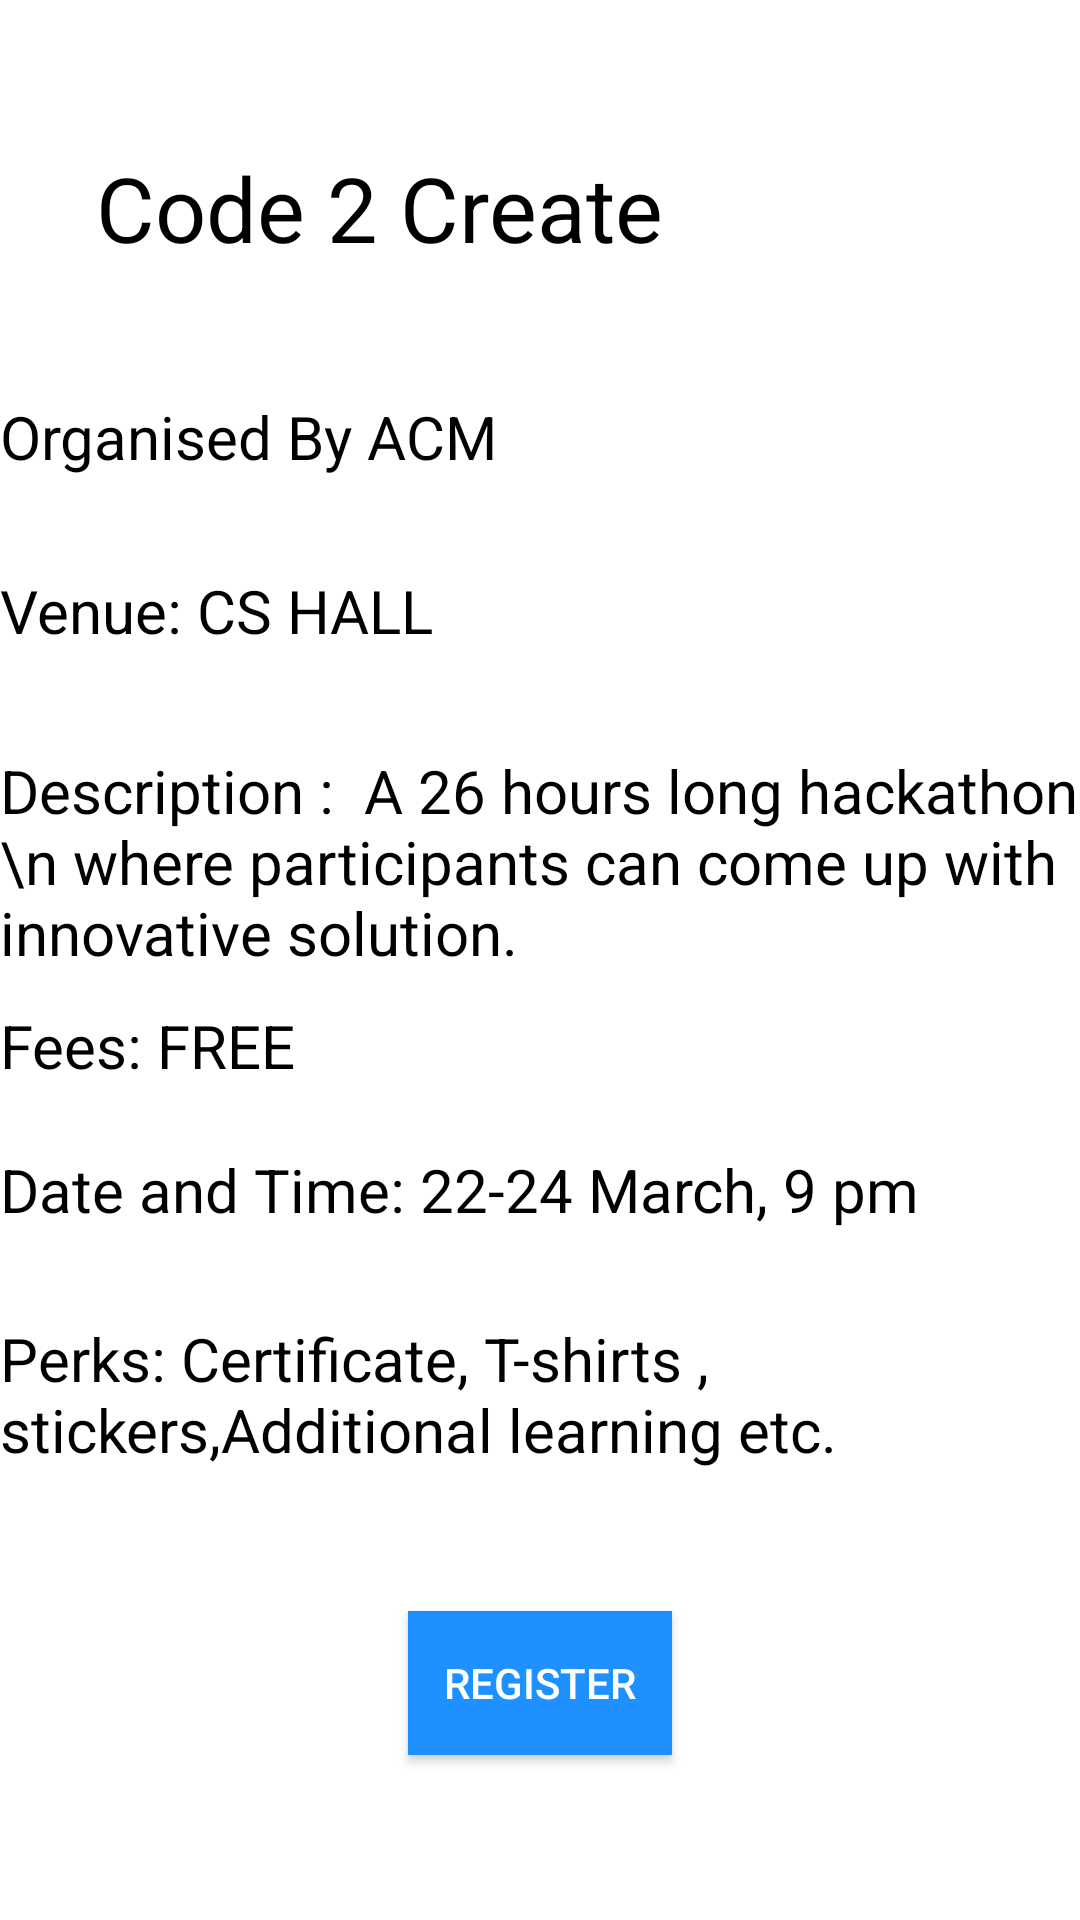

Reconstruct the res/layout file that produces this screen, plus the resources it refers to.
<!-- AndroidManifest.xml: application theme Theme.AppCompat.NoActionBar -->
<!-- res/layout/activity_c2c_reg.xml -->
<?xml version="1.0" encoding="utf-8"?>
<RelativeLayout
    xmlns:android="http://schemas.android.com/apk/res/android"
    xmlns:app="http://schemas.android.com/apk/res-auto"
    xmlns:tools="http://schemas.android.com/tools"
    android:layout_width="match_parent"
    android:background="@android:color/background_light"
    android:layout_height="match_parent"
    tools:context=".hackgrid_view">


    <TextView
        android:layout_width="wrap_content"
        android:layout_height="wrap_content"
        android:layout_alignParentStart="true"
        android:layout_alignParentTop="true"
        android:layout_marginStart="32dp"
        android:layout_marginTop="49dp"
        android:text="Code 2 Create"
        android:textColor="@android:color/background_dark"
        android:id="@+id/event"
        android:textSize="30dp" />

    <TextView
        android:id="@+id/organise"
        android:layout_width="wrap_content"
        android:layout_height="wrap_content"
        android:layout_alignParentTop="true"
        android:layout_alignStart="@+id/perks"
        android:layout_marginTop="132dp"
        android:text="Organised By ACM"
        android:textColor="@android:color/background_dark"
        android:textSize="20dp" />

    <TextView
        android:id="@+id/des"
        android:layout_width="372dp"
        android:layout_height="wrap_content"
        android:layout_alignParentEnd="true"
        android:layout_alignParentTop="true"
        android:layout_marginTop="250dp"
        android:text="Description :  A 26 hours long hackathon \n where participants can come up with innovative solution.  "
        android:textColor="@android:color/background_dark"
        android:textSize="20dp" />


    <TextView
        android:id="@+id/ven"
        android:layout_width="wrap_content"
        android:layout_height="wrap_content"

        android:layout_alignParentTop="true"
        android:layout_alignStart="@+id/organise"
        android:layout_marginTop="190dp"
        android:text="Venue: CS HALL"
        android:textColor="@android:color/background_dark"
        android:textSize="20dp" />

    <TextView
        android:id="@+id/fees"
        android:layout_width="wrap_content"
        android:layout_height="wrap_content"

        android:layout_alignParentBottom="true"
        android:layout_alignStart="@+id/organise"
        android:layout_marginBottom="278dp"
        android:text="Fees: FREE"
        android:textColor="@android:color/background_dark"
        android:textSize="20dp" />


    <TextView
        android:id="@+id/perks"
        android:layout_width="370dp"
        android:layout_height="wrap_content"
        android:layout_alignParentBottom="true"
        android:layout_alignParentEnd="true"
        android:layout_marginBottom="150dp"
        android:text="Perks: Certificate, T-shirts , stickers,Additional learning etc."
        android:textColor="@android:color/background_dark"
        android:textSize="20dp" />

    <TextView
        android:id="@+id/date"
        android:layout_width="wrap_content"
        android:layout_height="wrap_content"
        android:layout_alignParentBottom="true"
        android:layout_alignStart="@+id/organise"
        android:layout_marginBottom="230dp"
        android:text="Date and Time: 22-24 March, 9 pm"
        android:textColor="@android:color/background_dark"
        android:textSize="20dp" />

    <Button
        android:id="@+id/register"
        android:layout_width="wrap_content"
        android:layout_height="wrap_content"
        android:layout_alignParentBottom="true"
        android:layout_centerHorizontal="true"
        android:layout_marginBottom="55dp"
        android:background="#1E90FF"
        android:text="Register" />


</RelativeLayout>
<!-- resources referenced by this layout -->
<resources>

</resources>
